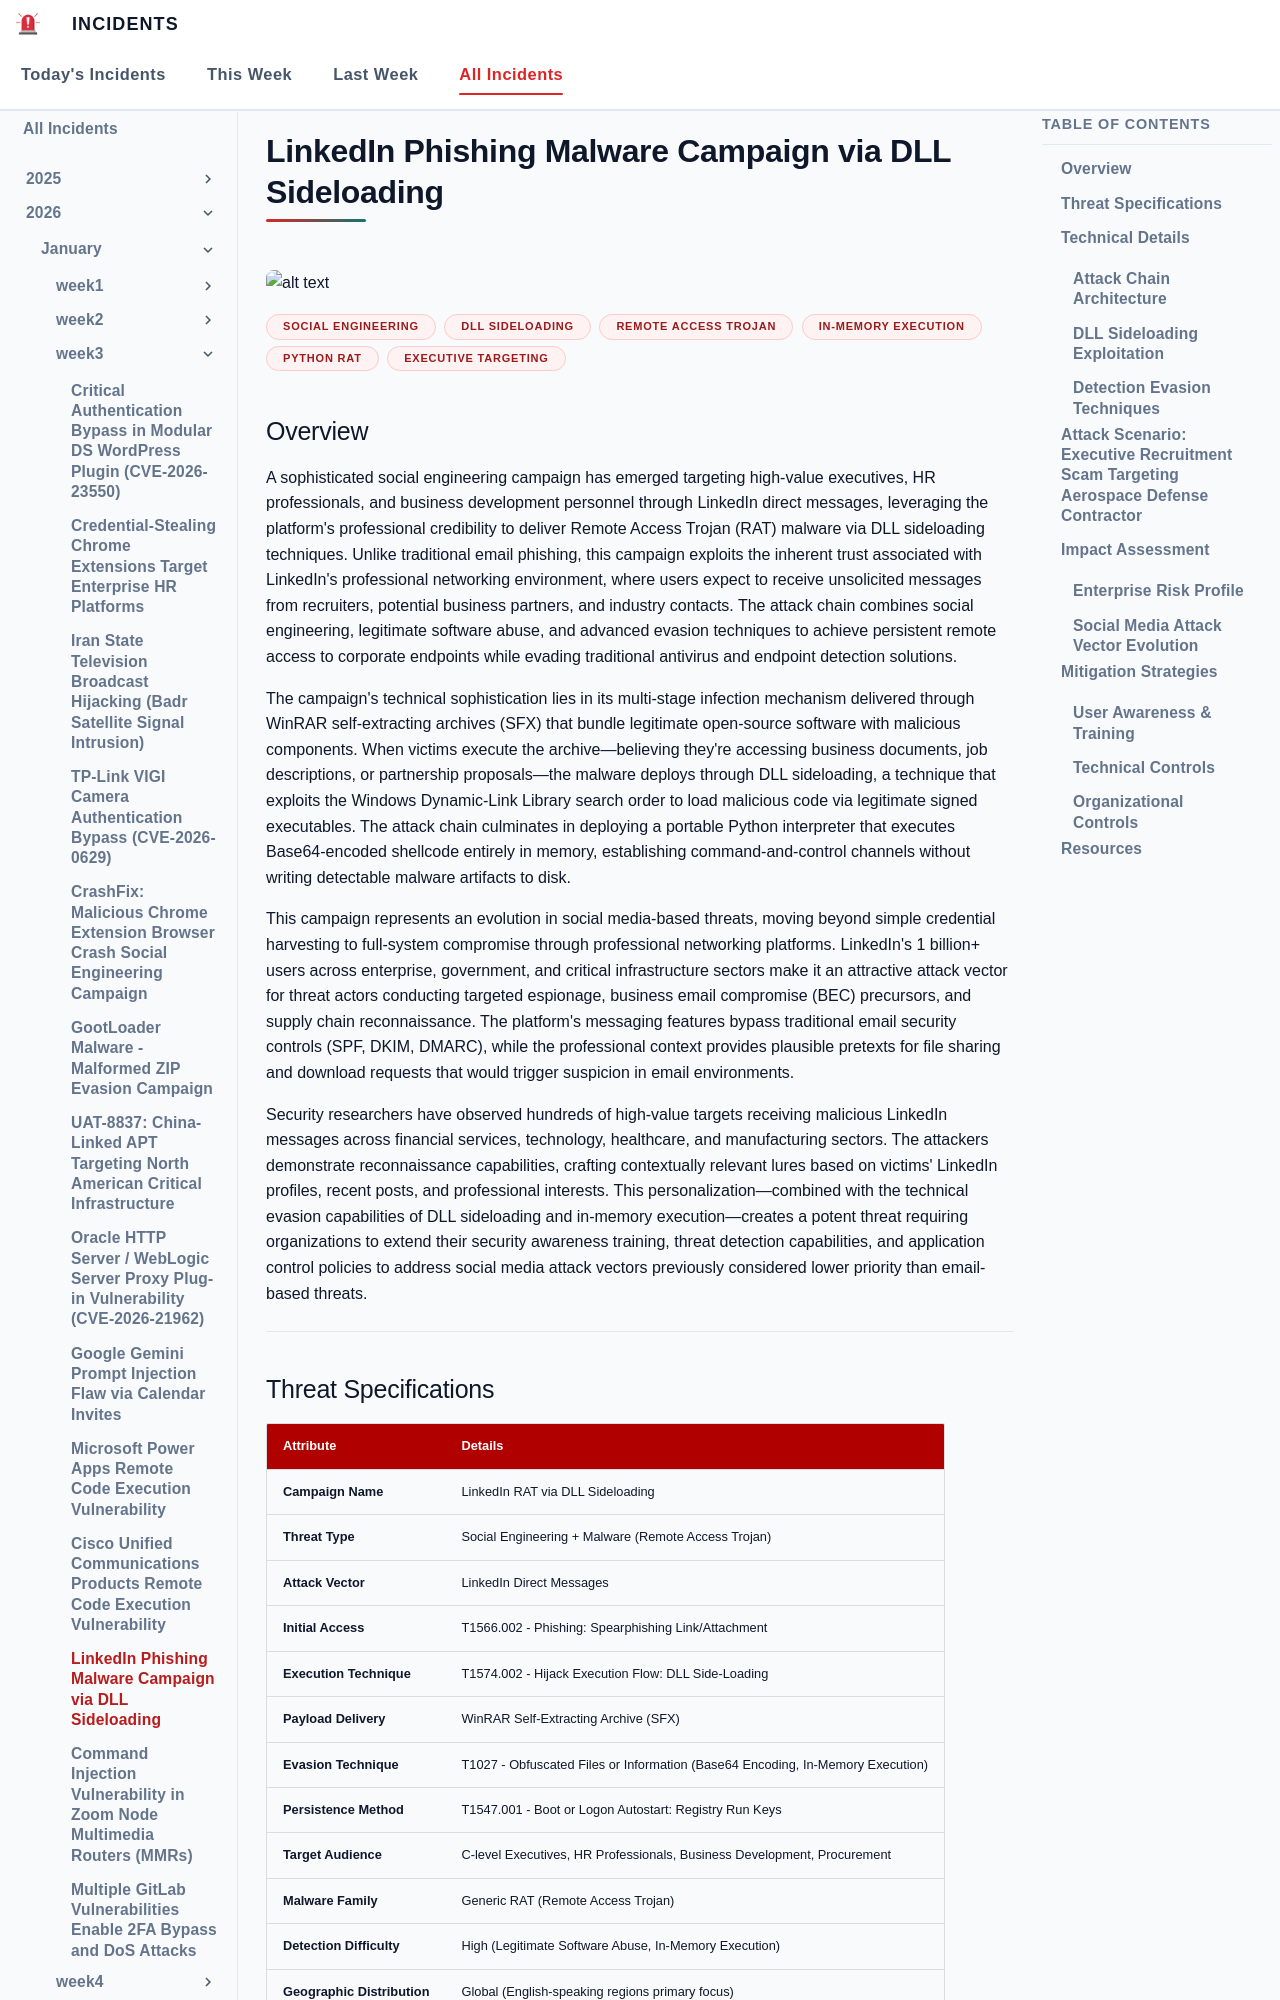

repository: EG-ETCS/Incidents · page: 2026/Week3/linkedin/index.html · generator: mkdocs

# LinkedIn Phishing Malware Campaign via DLL Sideloading
![alt text](images/linkedin.png)

**Social Engineering**{.cve-chip} **DLL Sideloading**{.cve-chip} **Remote Access Trojan**{.cve-chip} **In-Memory Execution**{.cve-chip} **Python RAT**{.cve-chip} **Executive Targeting**{.cve-chip}

## Overview

A sophisticated social engineering campaign has emerged targeting high-value executives, HR professionals, and business development personnel through LinkedIn direct messages, leveraging the platform's professional credibility to deliver Remote Access Trojan (RAT) malware via DLL sideloading techniques. Unlike traditional email phishing, this campaign exploits the inherent trust associated with LinkedIn's professional networking environment, where users expect to receive unsolicited messages from recruiters, potential business partners, and industry contacts. The attack chain combines social engineering, legitimate software abuse, and advanced evasion techniques to achieve persistent remote access to corporate endpoints while evading traditional antivirus and endpoint detection solutions.

The campaign's technical sophistication lies in its multi-stage infection mechanism delivered through WinRAR self-extracting archives (SFX) that bundle legitimate open-source software with malicious components. When victims execute the archive—believing they're accessing business documents, job descriptions, or partnership proposals—the malware deploys through DLL sideloading, a technique that exploits the Windows Dynamic-Link Library search order to load malicious code via legitimate signed executables. The attack chain culminates in deploying a portable Python interpreter that executes Base64-encoded shellcode entirely in memory, establishing command-and-control channels without writing detectable malware artifacts to disk.

This campaign represents an evolution in social media-based threats, moving beyond simple credential harvesting to full-system compromise through professional networking platforms. LinkedIn's 1 billion+ users across enterprise, government, and critical infrastructure sectors make it an attractive attack vector for threat actors conducting targeted espionage, business email compromise (BEC) precursors, and supply chain reconnaissance. The platform's messaging features bypass traditional email security controls (SPF, DKIM, DMARC), while the professional context provides plausible pretexts for file sharing and download requests that would trigger suspicion in email environments.

Security researchers have observed hundreds of high-value targets receiving malicious LinkedIn messages across financial services, technology, healthcare, and manufacturing sectors. The attackers demonstrate reconnaissance capabilities, crafting contextually relevant lures based on victims' LinkedIn profiles, recent posts, and professional interests. This personalization—combined with the technical evasion capabilities of DLL sideloading and in-memory execution—creates a potent threat requiring organizations to extend their security awareness training, threat detection capabilities, and application control policies to address social media attack vectors previously considered lower priority than email-based threats.

---
